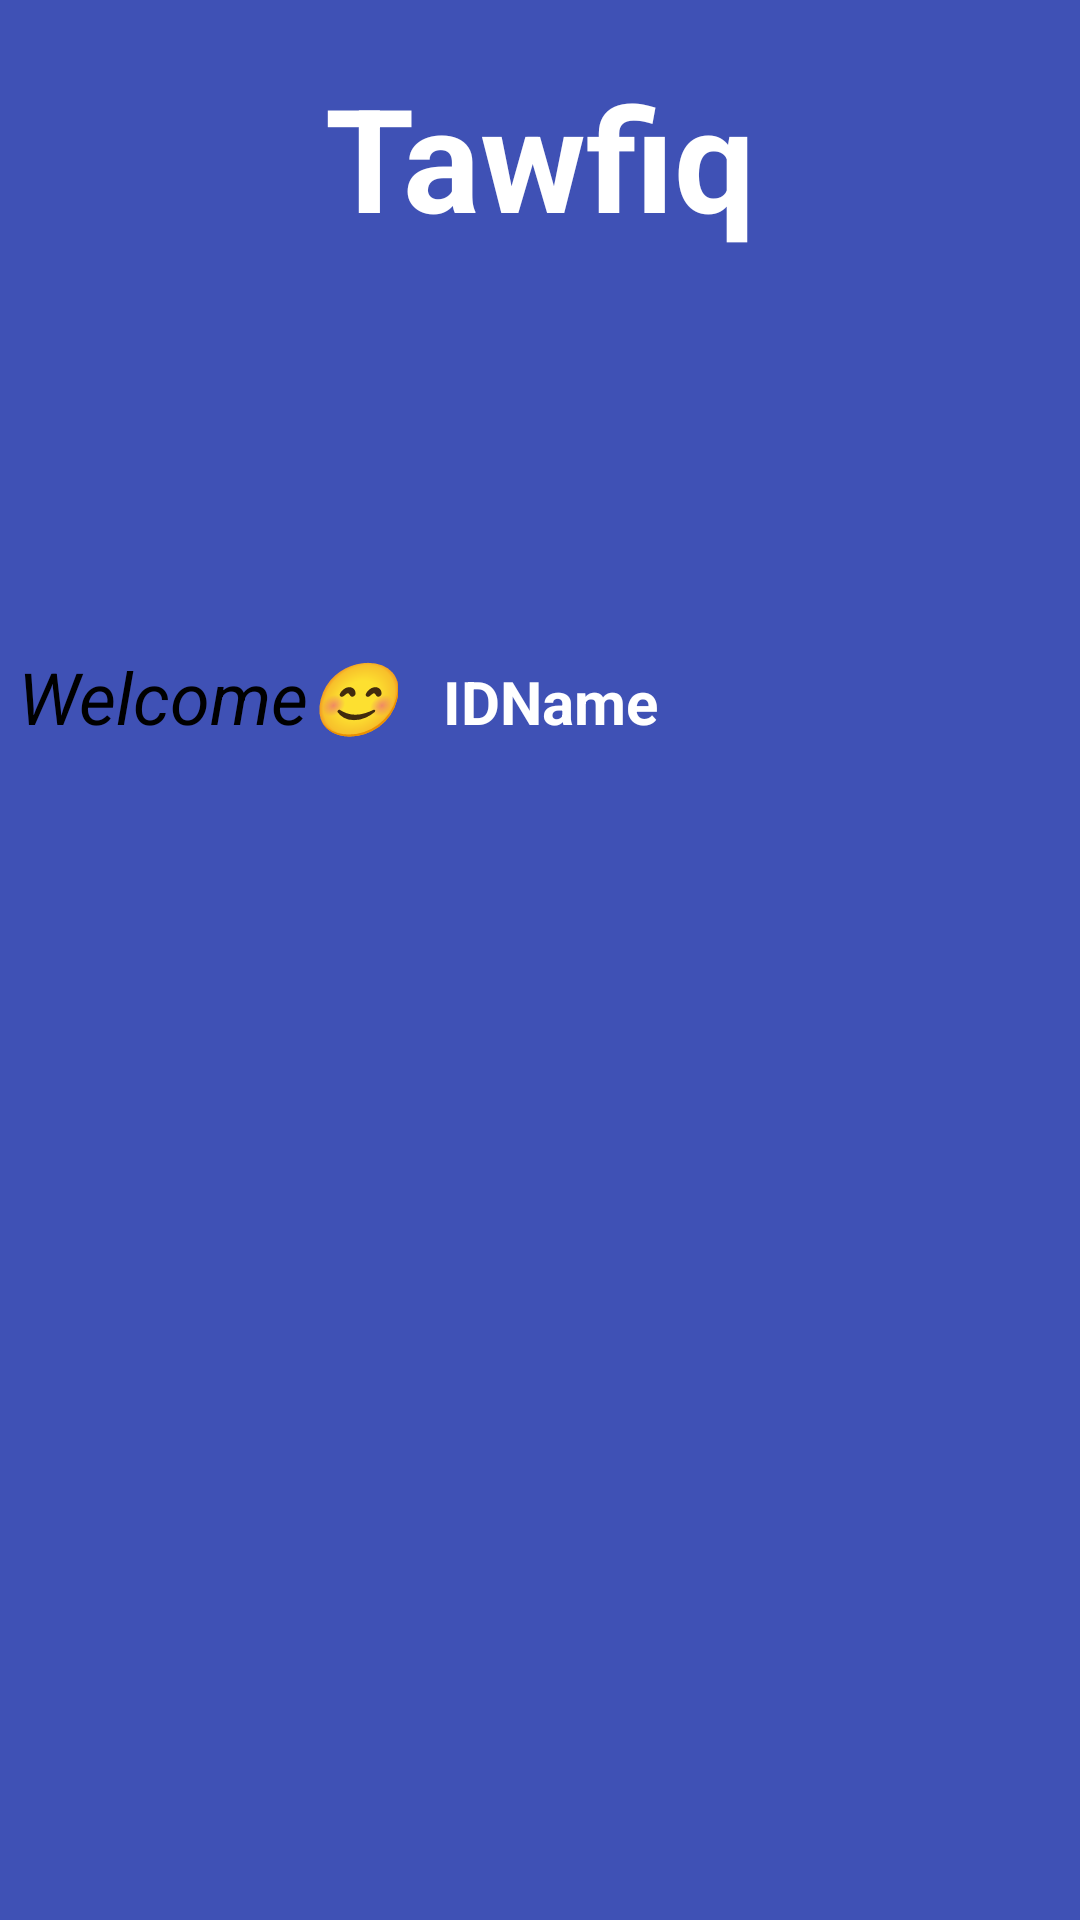

Layout XML and referenced resources for this Android screen:
<!-- AndroidManifest.xml: application theme Theme.TawfiqTheFoodDonationApp -->
<!-- res/layout/activity_drawer_header.xml -->
<?xml version="1.0" encoding="utf-8"?>
<RelativeLayout xmlns:android="http://schemas.android.com/apk/res/android"
    android:layout_width="match_parent"
    android:layout_height="270dp"
    android:background="#3F51B5"
    android:orientation="vertical">

    <ImageView
        android:layout_width="match_parent"
        android:layout_height="match_parent"
        android:src="@drawable/headerimg"
        android:scaleType="centerCrop"/>

    <TextView
        android:layout_width="match_parent"
        android:layout_height="wrap_content"
        android:gravity="center"
        android:padding="20dp"
        android:text="Tawfiq"
        android:textColor="@color/white"
        android:textSize="48sp"
        android:textStyle="bold" />

    <LinearLayout
        android:layout_width="match_parent"
        android:layout_height="wrap_content"
        android:orientation="horizontal"
        android:layout_marginTop="60dp"
        android:padding="6dp">

        <TextView
            android:id="@+id/welcome_header_text"
            android:layout_width="wrap_content"
            android:layout_height="wrap_content"
            android:text="Welcome😊"
            android:textColor="@color/black"
            android:textSize="24sp"
            android:textStyle="italic"
            android:layout_marginTop="150dp"/>

        <TextView
            android:id="@+id/userIdName"
            android:layout_width="wrap_content"
            android:layout_height="wrap_content"
            android:layout_marginLeft="15dp"
            android:text="IDName"
            android:textColor="@color/white"
            android:textSize="20sp"
            android:layout_marginTop="150dp"
            android:textStyle="bold" />
    </LinearLayout>
</RelativeLayout>
<!-- resources referenced by this layout -->
<resources>
  <style name="Theme.TawfiqTheFoodDonationApp" parent="Base.Theme.TawfiqTheFoodDonationApp" />
  <style name="Base.Theme.TawfiqTheFoodDonationApp" parent="Theme.AppCompat.DayNight.NoActionBar">
          
          
      </style>
  <!-- not gathered from this repository: default colours our renderer supplied (Android Studio template values) -->
  <color name="black">#FF000000</color>
  <color name="white">#FFFFFFFF</color>
</resources>
